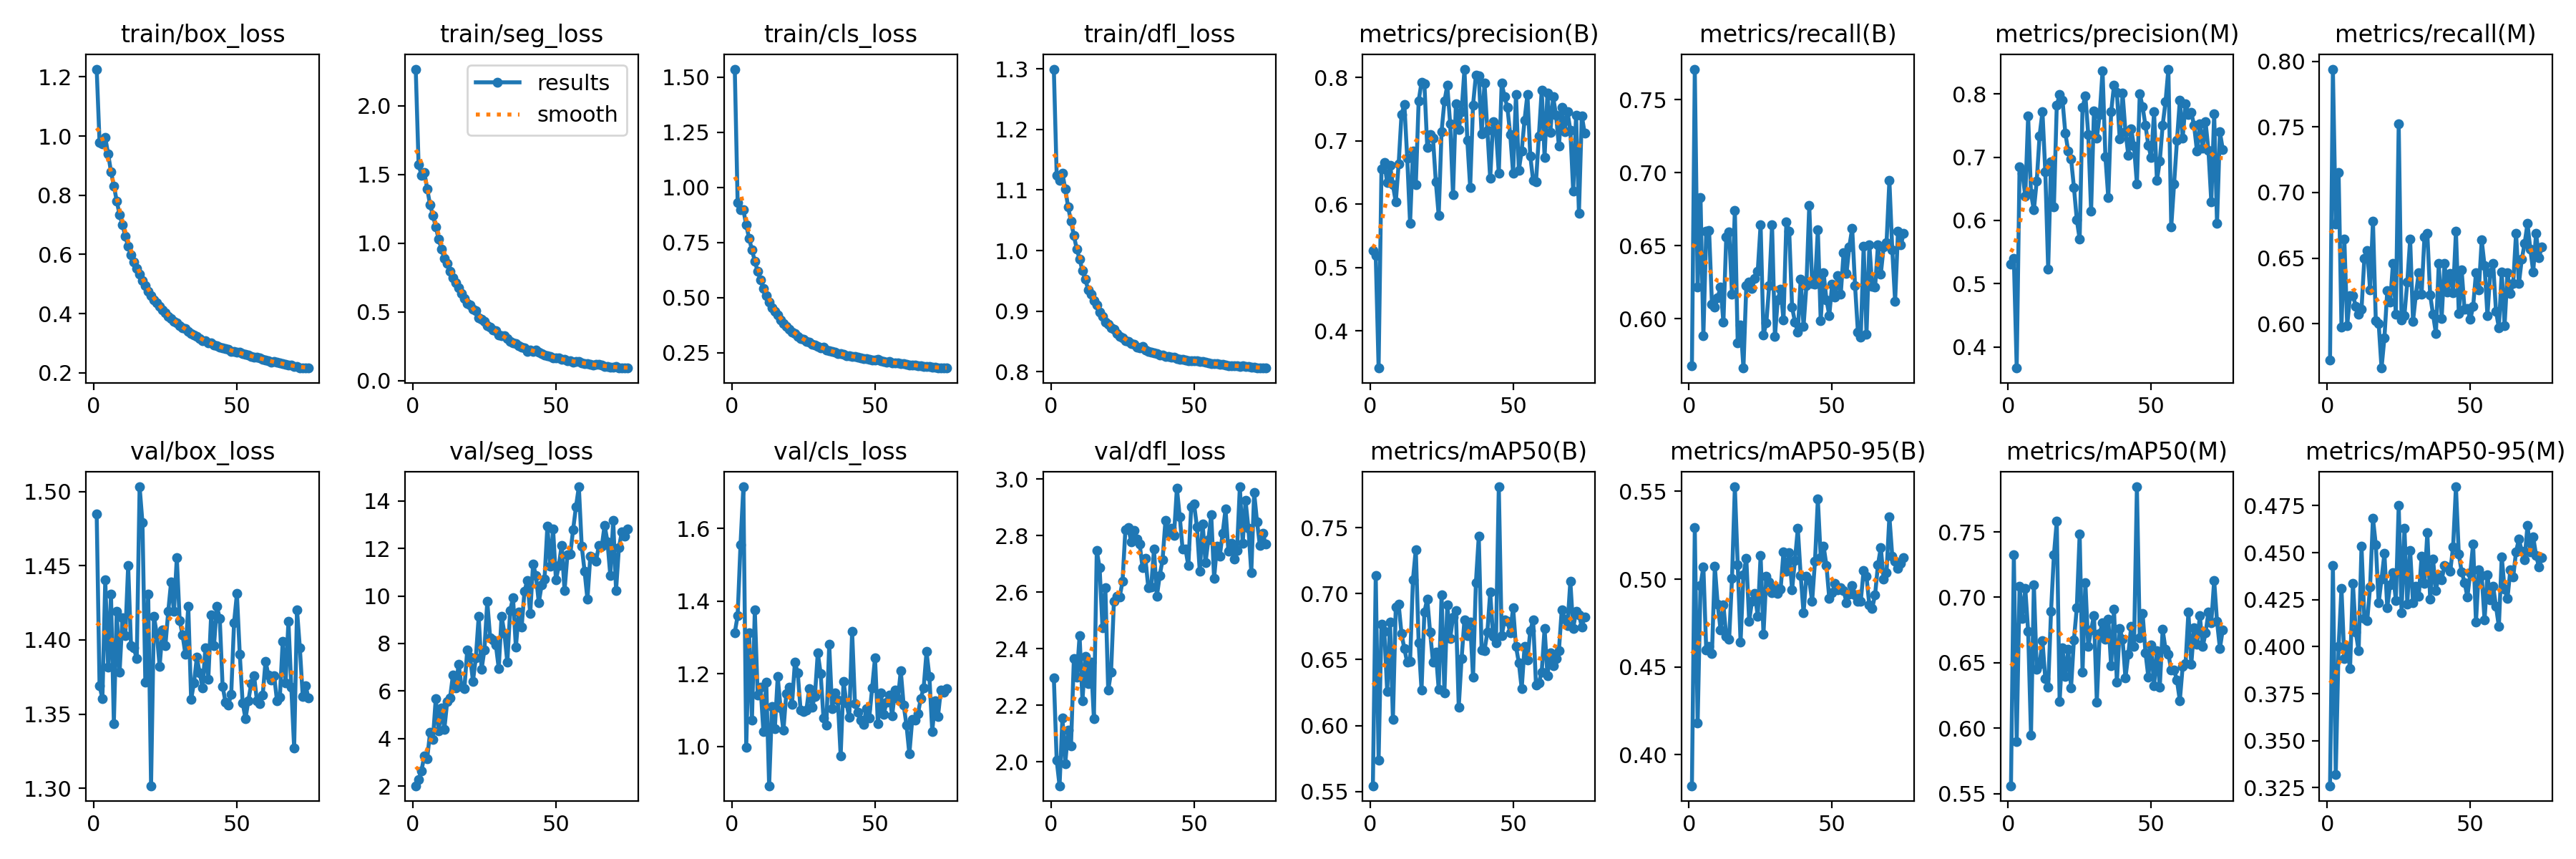

The table this chart was drawn from, first rows:
epoch, time, train/box_loss, train/seg_loss, train/cls_loss, train/dfl_loss, metrics/precision(B), metrics/recall(B), metrics/mAP50(B), metrics/mAP50-95(B), metrics/precision(M), metrics/recall(M), metrics/mAP50(M), metrics/mAP50-95(M), val/box_loss, val/seg_loss, val/cls_loss, val/dfl_loss, lr/pg0, lr/pg1, lr/pg2
1, 65.43, 1.226, 2.268, 1.537, 1.3, 0.5269, 0.5678, 0.5544, 0.3823, 0.5314, 0.5725, 0.5561, 0.3261, 1.485, 2.013, 1.314, 2.298, 0.003328, 0.003328, 0.003328
2, 124.5, 0.9794, 1.572, 0.9308, 1.124, 0.5191, 0.7708, 0.7139, 0.5292, 0.5404, 0.794, 0.7323, 0.4432, 1.369, 2.282, 1.36, 2.006, 0.006639, 0.006639, 0.006639
3, 183, 0.9738, 1.497, 0.8973, 1.116, 0.3415, 0.6216, 0.5739, 0.418, 0.3665, 0.6758, 0.59, 0.3321, 1.36, 2.638, 1.556, 1.916, 0.009928, 0.009928, 0.009928
4, 240.9, 0.9941, 1.517, 0.8974, 1.127, 0.6555, 0.6829, 0.6766, 0.4965, 0.6848, 0.7153, 0.7083, 0.4001, 1.44, 3.28, 1.715, 2.157, 0.009901, 0.009901, 0.009901
5, 298.8, 0.9396, 1.398, 0.8298, 1.102, 0.6657, 0.5882, 0.6712, 0.507, 0.6745, 0.5975, 0.684, 0.4309, 1.382, 3.153, 0.9967, 1.995, 0.009868, 0.009868, 0.009868
6, 356.9, 0.8796, 1.28, 0.7683, 1.072, 0.6339, 0.6597, 0.6258, 0.4597, 0.6384, 0.6643, 0.7067, 0.3937, 1.431, 4.249, 1.313, 2.113, 0.009835, 0.009835, 0.009835
7, 414.8, 0.8319, 1.203, 0.7164, 1.048, 0.6617, 0.6603, 0.6783, 0.4618, 0.7647, 0.5986, 0.6741, 0.4, 1.344, 3.95, 1.073, 2.058, 0.009802, 0.009802, 0.009802
8, 472.9, 0.781, 1.12, 0.6656, 1.025, 0.6306, 0.61, 0.6048, 0.4577, 0.6425, 0.6215, 0.5949, 0.3883, 1.419, 5.69, 1.375, 2.365, 0.009769, 0.009769, 0.009769
9, 531.1, 0.7344, 1.03, 0.6185, 1.003, 0.6034, 0.608, 0.6898, 0.5072, 0.6165, 0.6215, 0.7098, 0.4337, 1.378, 4.317, 1.141, 2.299, 0.009736, 0.009736, 0.009736
10, 589.1, 0.7005, 0.959, 0.5799, 0.9857, 0.6633, 0.6144, 0.6919, 0.4857, 0.6624, 0.6134, 0.6449, 0.4077, 1.415, 5.282, 1.164, 2.445, 0.009703, 0.009703, 0.009703
11, 647.1, 0.6617, 0.8872, 0.5411, 0.9671, 0.7418, 0.6218, 0.6697, 0.4711, 0.7339, 0.6071, 0.6488, 0.3978, 1.403, 4.396, 1.041, 2.217, 0.00967, 0.00967, 0.00967
12, 705.6, 0.627, 0.8505, 0.5084, 0.9524, 0.758, 0.5975, 0.6581, 0.4851, 0.7719, 0.6109, 0.6668, 0.4534, 1.45, 5.561, 1.177, 2.373, 0.009637, 0.009637, 0.009637
13, 763.8, 0.599, 0.7971, 0.4799, 0.9356, 0.673, 0.6562, 0.6479, 0.4676, 0.6765, 0.65, 0.6379, 0.4149, 1.396, 5.724, 0.8915, 2.278, 0.009604, 0.009604, 0.009604
14, 821.9, 0.5751, 0.7497, 0.4543, 0.9277, 0.57, 0.6593, 0.6485, 0.4657, 0.5233, 0.6556, 0.6315, 0.4139, 1.394, 6.672, 1.109, 2.353, 0.009571, 0.009571, 0.009571
15, 880.4, 0.5535, 0.7116, 0.4386, 0.9176, 0.6836, 0.6166, 0.7106, 0.5002, 0.6927, 0.6258, 0.6893, 0.4318, 1.387, 6.133, 1.05, 2.153, 0.009538, 0.009538, 0.009538
16, 938.6, 0.534, 0.6751, 0.42, 0.91, 0.6304, 0.6743, 0.7334, 0.5526, 0.6209, 0.6782, 0.7323, 0.4683, 1.503, 7.138, 1.192, 2.747, 0.009505, 0.009505, 0.009505
17, 997.1, 0.511, 0.6338, 0.3967, 0.8985, 0.7635, 0.5837, 0.6625, 0.5082, 0.7818, 0.6022, 0.7582, 0.4542, 1.479, 6.181, 1.106, 2.687, 0.009472, 0.009472, 0.009472
18, 1055, 0.4952, 0.5999, 0.3817, 0.8914, 0.7929, 0.5957, 0.6271, 0.4641, 0.7992, 0.6002, 0.6205, 0.4233, 1.371, 6.092, 1.044, 2.476, 0.009439, 0.009439, 0.009439
19, 1113, 0.4762, 0.5632, 0.3689, 0.8824, 0.7902, 0.5663, 0.6862, 0.5026, 0.7902, 0.5663, 0.6612, 0.4361, 1.431, 7.73, 1.146, 2.616, 0.009406, 0.009406, 0.009406
20, 1172, 0.4606, 0.5479, 0.3556, 0.8781, 0.69, 0.6227, 0.6959, 0.5119, 0.7377, 0.5892, 0.6398, 0.4496, 1.302, 7.441, 1.163, 2.253, 0.009373, 0.009373, 0.009373
21, 1230, 0.4473, 0.5213, 0.3436, 0.8729, 0.7099, 0.625, 0.6707, 0.476, 0.7099, 0.625, 0.6602, 0.4209, 1.416, 6.414, 1.115, 2.319, 0.00934, 0.00934, 0.00934
22, 1288, 0.4361, 0.5063, 0.3364, 0.8705, 0.7042, 0.6209, 0.6482, 0.4876, 0.697, 0.6163, 0.6311, 0.433, 1.404, 7.394, 1.232, 2.569, 0.009307, 0.009307, 0.009307
23, 1347, 0.4237, 0.4572, 0.3231, 0.8633, 0.6354, 0.6274, 0.6554, 0.4917, 0.6521, 0.6459, 0.6677, 0.4392, 1.382, 9.138, 1.203, 2.586, 0.009274, 0.009274, 0.009274
24, 1405, 0.4116, 0.4462, 0.3131, 0.8585, 0.5824, 0.6327, 0.6275, 0.4787, 0.6011, 0.6075, 0.6919, 0.4247, 1.407, 6.904, 1.1, 2.583, 0.009241, 0.009241, 0.009241
25, 1463, 0.4022, 0.4283, 0.3095, 0.8559, 0.715, 0.6643, 0.699, 0.5134, 0.5702, 0.7522, 0.7485, 0.4752, 1.396, 7.735, 1.096, 2.638, 0.009208, 0.009208, 0.009208
26, 1522, 0.3917, 0.4004, 0.2993, 0.8514, 0.7627, 0.5891, 0.625, 0.4686, 0.7786, 0.6028, 0.6429, 0.4181, 1.419, 9.771, 1.099, 2.82, 0.009175, 0.009175, 0.009175
27, 1580, 0.3845, 0.3907, 0.2964, 0.8501, 0.7879, 0.5972, 0.6914, 0.5018, 0.797, 0.6064, 0.7112, 0.463, 1.439, 8.242, 1.158, 2.83, 0.009142, 0.009142, 0.009142
28, 1639, 0.3745, 0.3698, 0.2883, 0.8467, 0.7273, 0.6227, 0.6658, 0.4982, 0.7362, 0.6319, 0.6625, 0.4228, 1.419, 8.151, 1.108, 2.779, 0.009109, 0.009109, 0.009109
29, 1697, 0.3698, 0.3636, 0.2847, 0.8447, 0.6147, 0.6643, 0.6821, 0.4924, 0.6147, 0.6643, 0.6752, 0.4512, 1.455, 7.937, 1.138, 2.817, 0.009076, 0.009076, 0.009076
30, 1755, 0.3591, 0.3335, 0.2777, 0.8408, 0.759, 0.588, 0.6872, 0.4956, 0.7734, 0.6019, 0.6861, 0.4235, 1.413, 6.957, 1.258, 2.789, 0.009043, 0.009043, 0.009043
31, 1814, 0.3512, 0.324, 0.2701, 0.839, 0.7184, 0.6129, 0.6141, 0.492, 0.7305, 0.6222, 0.6199, 0.4322, 1.403, 9.154, 1.201, 2.77, 0.00901, 0.00901, 0.00901
32, 1872, 0.3492, 0.3259, 0.2758, 0.8417, 0.7464, 0.6204, 0.6509, 0.4944, 0.7673, 0.6389, 0.6724, 0.4268, 1.39, 8.416, 1.078, 2.687, 0.008977, 0.008977, 0.008977
33, 1931, 0.3411, 0.3039, 0.2619, 0.8356, 0.8135, 0.5991, 0.6803, 0.5156, 0.8367, 0.6225, 0.6808, 0.4481, 1.423, 7.207, 1.059, 2.719, 0.008944, 0.008944, 0.008944
34, 1989, 0.3334, 0.2837, 0.2573, 0.8336, 0.7007, 0.6664, 0.6683, 0.5043, 0.7007, 0.6664, 0.6683, 0.4335, 1.36, 9.395, 1.281, 2.617, 0.008911, 0.008911, 0.008911
35, 2048, 0.3274, 0.2764, 0.2547, 0.8318, 0.6268, 0.6597, 0.6784, 0.515, 0.6357, 0.669, 0.6833, 0.4607, 1.371, 9.922, 1.104, 2.618, 0.008878, 0.008878, 0.008878
36, 2106, 0.3225, 0.2702, 0.2512, 0.8311, 0.7569, 0.6078, 0.6364, 0.4938, 0.7716, 0.6217, 0.6477, 0.4253, 1.388, 7.837, 1.147, 2.752, 0.008845, 0.008845, 0.008845
37, 2164, 0.3154, 0.2528, 0.2471, 0.8295, 0.8044, 0.5978, 0.7085, 0.5108, 0.8135, 0.6071, 0.6909, 0.4464, 1.378, 9.328, 1.127, 2.585, 0.008812, 0.008812, 0.008812
38, 2223, 0.3088, 0.2407, 0.2444, 0.8276, 0.8024, 0.5908, 0.7433, 0.5288, 0.8029, 0.5926, 0.6353, 0.4299, 1.368, 8.684, 0.9747, 2.659, 0.008779, 0.008779, 0.008779
39, 2281, 0.3095, 0.2389, 0.2436, 0.8278, 0.7108, 0.6273, 0.6573, 0.5022, 0.7288, 0.6458, 0.6761, 0.4384, 1.395, 10.2, 1.179, 2.715, 0.008746, 0.008746, 0.008746
40, 2340, 0.3014, 0.214, 0.2369, 0.8249, 0.7918, 0.5947, 0.6568, 0.4808, 0.8009, 0.604, 0.6679, 0.4354, 1.373, 10.66, 1.121, 2.854, 0.008713, 0.008713, 0.008713
41, 2398, 0.3003, 0.2218, 0.237, 0.8248, 0.7173, 0.6226, 0.6707, 0.5016, 0.7405, 0.6458, 0.6384, 0.4431, 1.417, 9.253, 1.079, 2.809, 0.00868, 0.00868, 0.00868
42, 2457, 0.2948, 0.214, 0.2327, 0.8236, 0.6407, 0.6775, 0.7011, 0.4995, 0.7034, 0.6244, 0.6567, 0.4424, 1.396, 11.34, 1.317, 2.827, 0.008647, 0.008647, 0.008647
43, 2515, 0.2913, 0.2206, 0.2318, 0.8235, 0.7303, 0.6243, 0.6675, 0.4872, 0.7448, 0.6382, 0.6777, 0.44, 1.423, 10.87, 1.117, 2.802, 0.008614, 0.008614, 0.008614
44, 2573, 0.2861, 0.209, 0.2283, 0.8216, 0.7172, 0.6234, 0.6625, 0.5102, 0.7172, 0.6234, 0.6625, 0.4531, 1.414, 9.723, 1.093, 2.968, 0.008581, 0.008581, 0.008581
45, 2632, 0.2852, 0.1973, 0.2256, 0.8209, 0.6491, 0.661, 0.7809, 0.5456, 0.6578, 0.6703, 0.7845, 0.485, 1.369, 10.46, 1.073, 2.867, 0.008548, 0.008548, 0.008548
46, 2691, 0.2831, 0.1868, 0.224, 0.8206, 0.7914, 0.5985, 0.6679, 0.5123, 0.8006, 0.6078, 0.6694, 0.4491, 1.358, 10.7, 1.061, 2.752, 0.008515, 0.008515, 0.008515
47, 2749, 0.2799, 0.18, 0.222, 0.8197, 0.7703, 0.6315, 0.6799, 0.5189, 0.7794, 0.6408, 0.6878, 0.4398, 1.356, 12.94, 1.104, 2.753, 0.008482, 0.008482, 0.008482
48, 2807, 0.2727, 0.1759, 0.2187, 0.8187, 0.7531, 0.613, 0.6791, 0.5079, 0.7499, 0.6109, 0.6578, 0.4342, 1.363, 11.24, 1.079, 2.694, 0.008449, 0.008449, 0.008449
49, 2866, 0.2715, 0.1663, 0.2175, 0.8181, 0.71, 0.6023, 0.6705, 0.4889, 0.719, 0.6116, 0.6391, 0.4265, 1.412, 12.81, 1.161, 2.903, 0.008416, 0.008416, 0.008416
50, 2924, 0.2691, 0.167, 0.216, 0.8178, 0.6489, 0.6237, 0.6894, 0.4924, 0.6989, 0.6033, 0.6635, 0.4392, 1.431, 10.67, 1.244, 2.912, 0.008383, 0.008383, 0.008383
51, 2982, 0.2691, 0.1666, 0.2185, 0.8176, 0.7738, 0.6146, 0.66, 0.4975, 0.7714, 0.613, 0.6324, 0.4547, 1.39, 11.29, 1.063, 2.831, 0.00835, 0.00835, 0.00835
52, 3041, 0.2645, 0.1535, 0.2129, 0.8165, 0.6541, 0.6295, 0.6476, 0.4939, 0.6632, 0.6388, 0.6592, 0.413, 1.358, 12.13, 1.148, 2.673, 0.008317, 0.008317, 0.008317
53, 3099, 0.2622, 0.1525, 0.2112, 0.8166, 0.6845, 0.6167, 0.628, 0.4953, 0.6937, 0.6259, 0.6315, 0.4408, 1.347, 10.22, 1.087, 2.842, 0.008284, 0.008284, 0.008284
54, 3157, 0.2591, 0.1433, 0.2082, 0.8156, 0.7332, 0.6452, 0.6597, 0.4937, 0.7504, 0.6637, 0.6754, 0.4379, 1.359, 11.73, 1.121, 2.705, 0.008251, 0.008251, 0.008251
55, 3216, 0.2562, 0.1425, 0.2084, 0.8141, 0.7738, 0.6309, 0.6494, 0.4866, 0.7874, 0.6442, 0.6604, 0.4142, 1.371, 11.75, 1.141, 2.785, 0.008218, 0.008218, 0.008218
56, 3274, 0.2534, 0.1351, 0.2049, 0.8137, 0.6766, 0.6493, 0.672, 0.4916, 0.8392, 0.6064, 0.6566, 0.4383, 1.376, 12.8, 1.085, 2.874, 0.008185, 0.008185, 0.008185
57, 3332, 0.2523, 0.1379, 0.2037, 0.8136, 0.6373, 0.662, 0.6798, 0.4965, 0.5898, 0.6391, 0.6445, 0.4248, 1.359, 13.76, 1.155, 2.649, 0.008152, 0.008152, 0.008152
58, 3391, 0.2502, 0.1377, 0.203, 0.8135, 0.6354, 0.6226, 0.6305, 0.491, 0.658, 0.6457, 0.6447, 0.4321, 1.357, 14.6, 1.131, 2.764, 0.008119, 0.008119, 0.008119
59, 3449, 0.2459, 0.1286, 0.201, 0.8118, 0.7078, 0.591, 0.6325, 0.4872, 0.7261, 0.6095, 0.6366, 0.4214, 1.363, 12.1, 1.208, 2.728, 0.008086, 0.008086, 0.008086
60, 3508, 0.2433, 0.125, 0.1988, 0.8116, 0.7805, 0.5876, 0.6406, 0.4875, 0.7899, 0.5969, 0.6211, 0.4108, 1.386, 11.04, 1.115, 2.809, 0.008053, 0.008053, 0.008053
... 15 more rows
